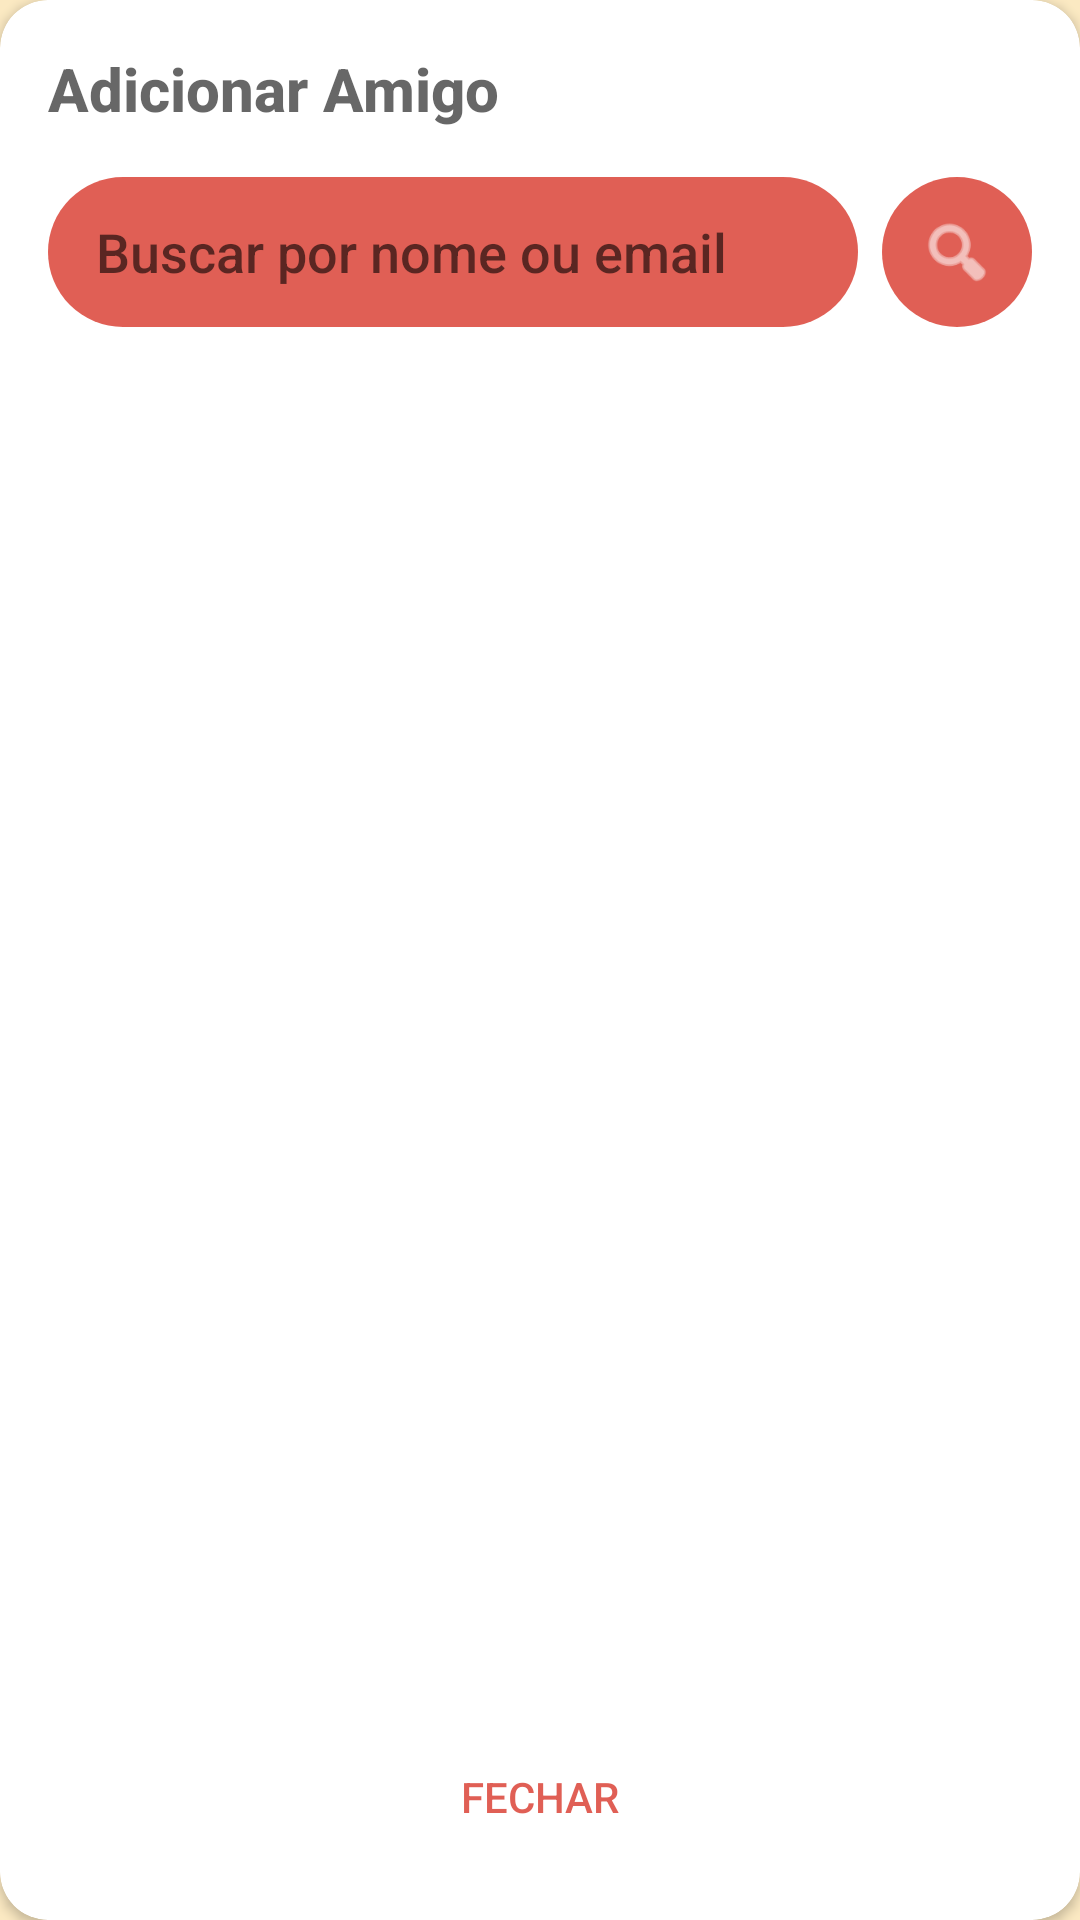

Layout XML and referenced resources for this Android screen:
<!-- AndroidManifest.xml: application theme Theme.RachaApp -->
<!-- res/layout/dialog_search_friend.xml -->
<?xml version="1.0" encoding="utf-8"?>
<androidx.cardview.widget.CardView xmlns:android="http://schemas.android.com/apk/res/android"
    xmlns:app="http://schemas.android.com/apk/res-auto"
    android:layout_width="match_parent"
    android:layout_height="500dp"
    app:cardCornerRadius="16dp"
    app:cardBackgroundColor="@color/white">

    <LinearLayout
        android:layout_width="match_parent"
        android:layout_height="match_parent"
        android:orientation="vertical"
        android:padding="16dp">

        <TextView
            android:layout_width="wrap_content"
            android:layout_height="wrap_content"
            android:text="Adicionar Amigo"
            android:textSize="20sp"
            android:textStyle="bold"
            android:textColor="@color/text_primary"
            android:layout_marginBottom="16dp"/>

        <LinearLayout
            android:layout_width="match_parent"
            android:layout_height="wrap_content"
            android:orientation="horizontal"
            android:layout_marginBottom="16dp">

            <EditText
                android:id="@+id/etSearchQuery"
                android:layout_width="0dp"
                android:layout_height="50dp"
                android:layout_weight="1"
                android:background="@drawable/bg_input_rounded"
                android:hint="Buscar por nome ou email"
                android:paddingStart="16dp"
                android:inputType="textPersonName"/>

            <ImageView
                android:id="@+id/btnPerformSearch"
                android:layout_width="50dp"
                android:layout_height="50dp"
                android:src="@android:drawable/ic_menu_search"
                app:tint="@color/white"
                android:background="@drawable/bg_button_rounded"
                android:layout_marginStart="8dp"
                android:padding="12dp"/>
        </LinearLayout>

        
        <androidx.recyclerview.widget.RecyclerView
            android:id="@+id/rvSearchResults"
            android:layout_width="match_parent"
            android:layout_height="0dp"
            android:layout_weight="1"/>

        <androidx.appcompat.widget.AppCompatButton
            android:id="@+id/btnCloseSearch"
            android:layout_width="match_parent"
            android:layout_height="50dp"
            android:text="Fechar"
            android:textColor="@color/boteco_red"
            android:background="@android:color/transparent"/>

    </LinearLayout>
</androidx.cardview.widget.CardView>
<!-- resources referenced by this layout -->
<resources>
  <color name="boteco_red">#CDD9382C</color>
  <color name="text_primary">#B72B2B2B</color>
  <color name="white">#FFFFFF</color>
  <!-- drawable bg_button_rounded (drawable) -->
  <?xml version="1.0" encoding="utf-8"?>
  <shape xmlns:android="http://schemas.android.com/apk/res/android" android:shape="rectangle">
      <solid android:color="@color/boteco_red"/> <corners android:radius="50dp"/> </shape>
  <!-- drawable bg_input_rounded (drawable) -->
  <?xml version="1.0" encoding="utf-8"?>
  <shape xmlns:android="http://schemas.android.com/apk/res/android" android:shape="rectangle">
      
      <solid android:color="@color/boteco_red"/>
      <corners android:radius="25dp"/>
  </shape>
  <style name="Theme.RachaApp" parent="Theme.MaterialComponents.DayNight.NoActionBar">
  
          
          <item name="colorPrimary">@color/boteco_red</item>
          <item name="colorPrimaryVariant">@color/beer_brown</item>
          <item name="colorOnPrimary">@color/bar_background</item>
  
          
          <item name="colorSecondary">@color/pilsen_yellow</item>
          <item name="colorSecondaryVariant">@color/sun_orange</item>
          <item name="colorOnSecondary">@color/text_primary</item>
  
          
          <item name="android:statusBarColor">@color/beer_brown</item>
  
          
          <item name="android:windowBackground">@color/bar_background</item>
  
          
          <item name="android:textColorPrimary">@color/text_primary</item>
          <item name="android:textColorSecondary">@color/text_secondary</item>
  
          
          <item name="android:fontFamily">sans-serif-medium</item>
  
      </style>
  <color name="beer_brown">#C35A3A22</color>
  <color name="bar_background">#FBE9C2</color>
  <color name="pilsen_yellow">#BAF2C849</color>
  <color name="sun_orange">#A6F27A2C</color>
  <color name="text_secondary">#BC5C5C5C</color>
</resources>
